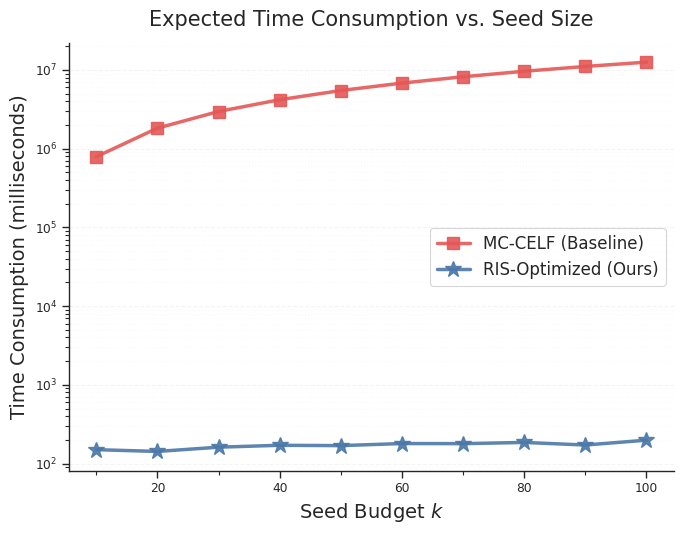

Write the Python code that produced this figure.
import numpy as np
import pandas as pd
import matplotlib.pyplot as plt
import seaborn as sns
from matplotlib.ticker import AutoMinorLocator

def generate_mock_time_data():
    k_values = np.arange(10, 101, 10)
    data = []
    
    for k in k_values:
        # MC-CELF: 耗时随 k 线性/多项式增长，基数极大 (模拟 EmailEnron 级别网络)
        mc_time = 50000 * (k ** 1.2) + np.random.normal(0, 5000)
        
        # RIS: 耗时极低，几乎不随 k 增长 (因为 SSR 已经提前生成好了)
        ris_time = 150 + k * 0.5 + np.random.normal(0, 10)
        
        data.append({"method": "MC-CELF (Baseline)", "seed_num": k, "time_ms": mc_time})
        data.append({"method": "RIS-Optimized (Ours)", "seed_num": k, "time_ms": ris_time})
        
    return pd.DataFrame(data)

def draw_time():
    df = generate_mock_time_data()
    
    sns.set_theme(style="ticks", context="paper")
    plt.rcParams.update({
        "font.family": "serif", "font.serif": ["Times New Roman"],
        "font.size": 12, "axes.labelsize": 14, "axes.titlesize": 15,
        "legend.fontsize": 12, "axes.linewidth": 1.0, "grid.alpha": 0.2,
    })

    fig, ax = plt.subplots(figsize=(7, 5.5))

    styles = {
        "MC-CELF (Baseline)": {"color": "#E45756", "marker": "s"},
        "RIS-Optimized (Ours)": {"color": "#4C78A8", "marker": "*", "markersize": 12}
    }

    for method, style in styles.items():
        subset = df[df["method"] == method]
        ax.plot(subset["seed_num"], subset["time_ms"], label=method,
                color=style["color"], marker=style["marker"], 
                linewidth=2.5, markersize=style.get("markersize", 8), alpha=0.9)

    ax.set_title("Expected Time Consumption vs. Seed Size", pad=12)
    ax.set_xlabel(r"Seed Budget $k$")
    ax.set_ylabel(r"Time Consumption (milliseconds)")
    
    # 核心：对数坐标轴
    ax.set_yscale("log")
    
    ax.grid(axis="y", which="major", linestyle="--")
    ax.grid(axis="y", which="minor", linestyle=":", alpha=0.1)
    ax.xaxis.set_minor_locator(AutoMinorLocator(2))
    sns.despine(fig=fig)
    ax.legend(loc="center right", frameon=True)

    plt.tight_layout()
    plt.savefig("mock_time_consumption.pdf", dpi=300, bbox_inches="tight")
    print("✅ 时间开销图已生成: mock_time_consumption.pdf")
    plt.show()

if __name__ == "__main__":
    draw_time()
